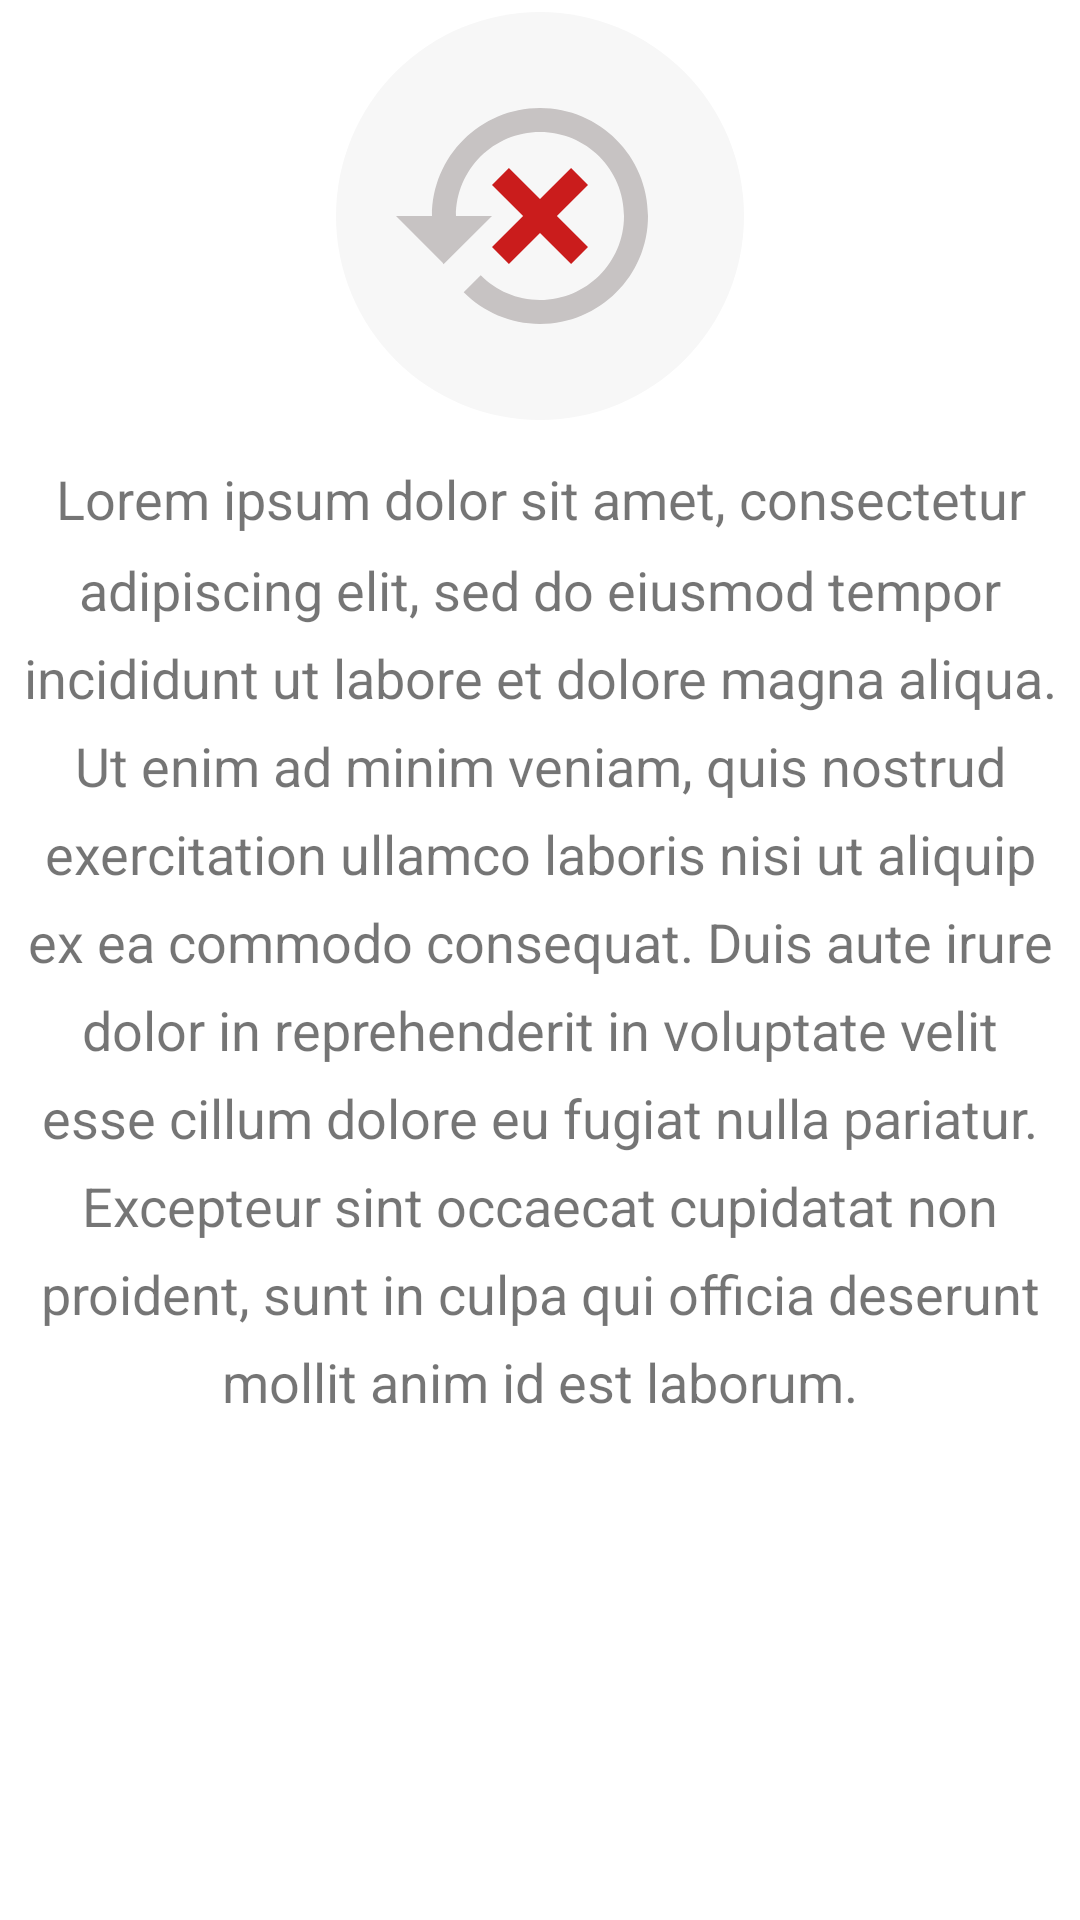

Reconstruct the res/layout file that produces this screen, plus the resources it refers to.
<!-- AndroidManifest.xml: application theme AppTheme -->
<!-- res/layout/history_empty.xml -->
<TextView xmlns:android="http://schemas.android.com/apk/res/android"
    android:layout_width="match_parent"
    android:layout_height="wrap_content"
    android:layout_gravity="center_vertical"
    android:drawableTop="@drawable/history_empty"
    android:drawablePadding="@dimen/podcast_padding"
    android:lineSpacingMultiplier="1.4"
    android:text="@string/lorem_ipsum_large"
    android:textAlignment="center"
    android:textAppearance="@style/AppTheme.Text.Medium" />
<!-- resources referenced by this layout -->
<resources>
  <dimen name="podcast_padding">10dp</dimen>
  <!-- drawable history_empty (drawable) -->
  <vector xmlns:android="http://schemas.android.com/apk/res/android"
          android:width="144dp"
          android:height="144dp"
          android:viewportWidth="36.0"
          android:viewportHeight="36.0">
      <path
          android:fillColor="#F7F7F7"
          android:pathData="M18,18m-17,0a17,17 0,1 1,34 0a17,17 0,1 1,-34 0"/>
      <path
          android:fillColor="#C7C3C3"
          android:pathData="M18,9c-4.97,0 -9,4.03 -9,9L6,18 l3.89,3.89 0.07,0.14L14,18L11,18c0,-3.87 3.13,-7 7,-7s7,3.13 7,7 -3.13,7 -7,7c-1.93,0 -3.68,-0.79 -4.94,-2.06l-1.42,1.42C13.27,25.99 15.51,27 18,27c4.97,0 9,-4.03 9,-9s-4.03,-9 -9,-9z"/>
      <path
          android:fillColor="#CA1C1C"
          android:pathData="M20.59,14l-2.59,2.59 -2.59,-2.59 -1.41,1.41 2.59,2.59 -2.59,2.59 1.41,1.41 2.59,-2.59 2.59,2.59 1.41,-1.41 -2.59,-2.59 2.59,-2.59 -1.41,-1.41z"/>
  </vector>
  <string name="lorem_ipsum_large">
          Lorem ipsum dolor sit amet, consectetur adipiscing elit, sed do eiusmod tempor incididunt ut labore et dolore magna aliqua.
          Ut enim ad minim veniam, quis nostrud exercitation ullamco laboris nisi ut aliquip ex ea commodo consequat.
          Duis aute irure dolor in reprehenderit in voluptate velit esse cillum dolore eu fugiat nulla pariatur.
          Excepteur sint occaecat cupidatat non proident, sunt in culpa qui officia deserunt mollit anim id est laborum.
      </string>
  <style name="AppTheme.Text.Medium" parent="TextAppearance.AppCompat.Medium">
          <item name="android:textSize">@dimen/text_medium_size</item>
          <item name="android:textColor">@color/textColorTertiary</item>
      </style>
  <style name="AppTheme" parent="Theme.AppCompat.Light.NoActionBar">
          
          <item name="colorPrimary">@color/colorPrimary</item>
          <item name="colorPrimaryDark">@color/colorPrimaryDark</item>
          <item name="colorAccent">@color/colorAccent</item>
          <item name="android:windowBackground">@color/colorForeground</item>
      </style>
  <dimen name="text_medium_size">18sp</dimen>
  <color name="textColorTertiary">#8a000000</color>
  <color name="colorPrimary">#CA1C1C</color>
  <color name="colorPrimaryDark">#303F9F</color>
  <color name="colorAccent">#C7C3C3</color>
  <color name="colorForeground">#FFFFFF</color>
</resources>
